Image classification data set "dataset" (drgusimyth/diabetes_classifier on GitHub). Class labels (2): diabetic, healthy.

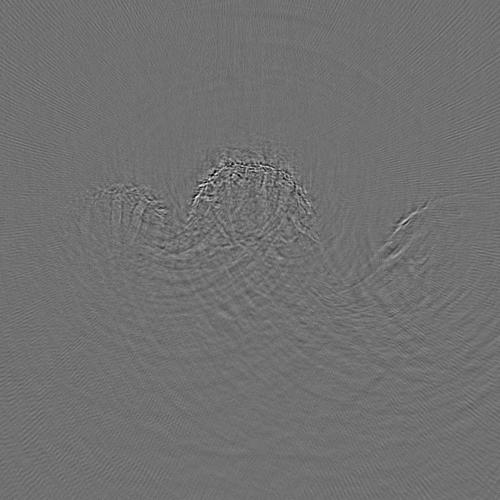
Label: diabetic

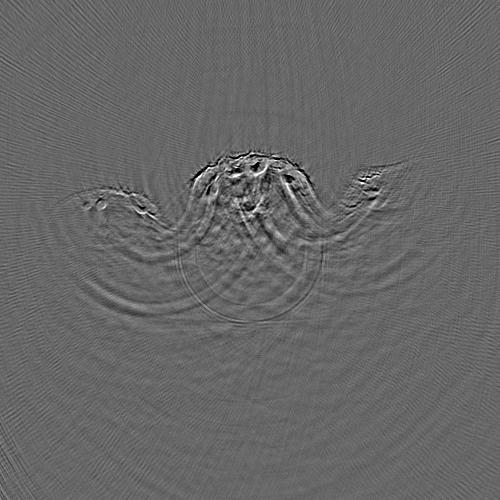
Label: diabetic

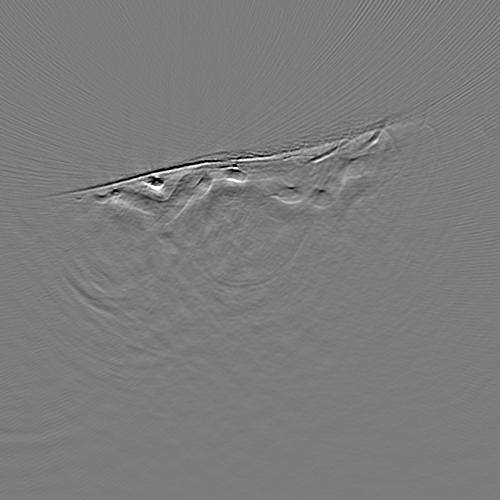
Label: healthy

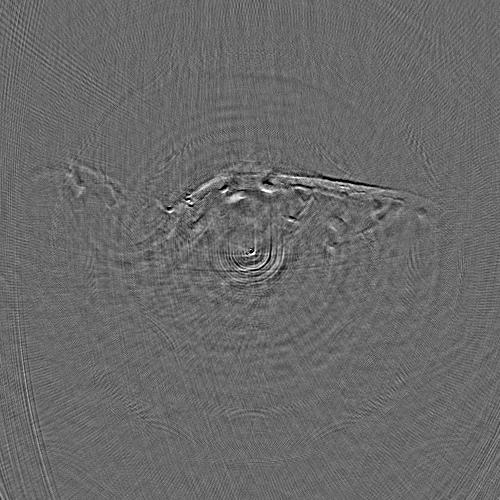
Label: healthy

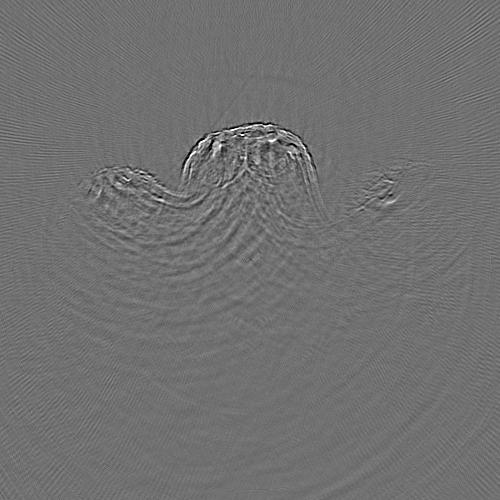
Label: diabetic

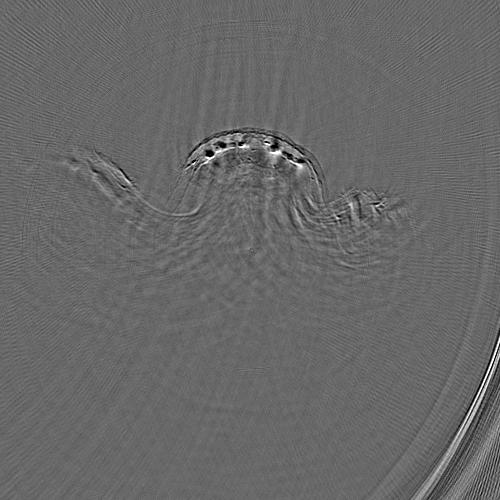
Label: healthy
